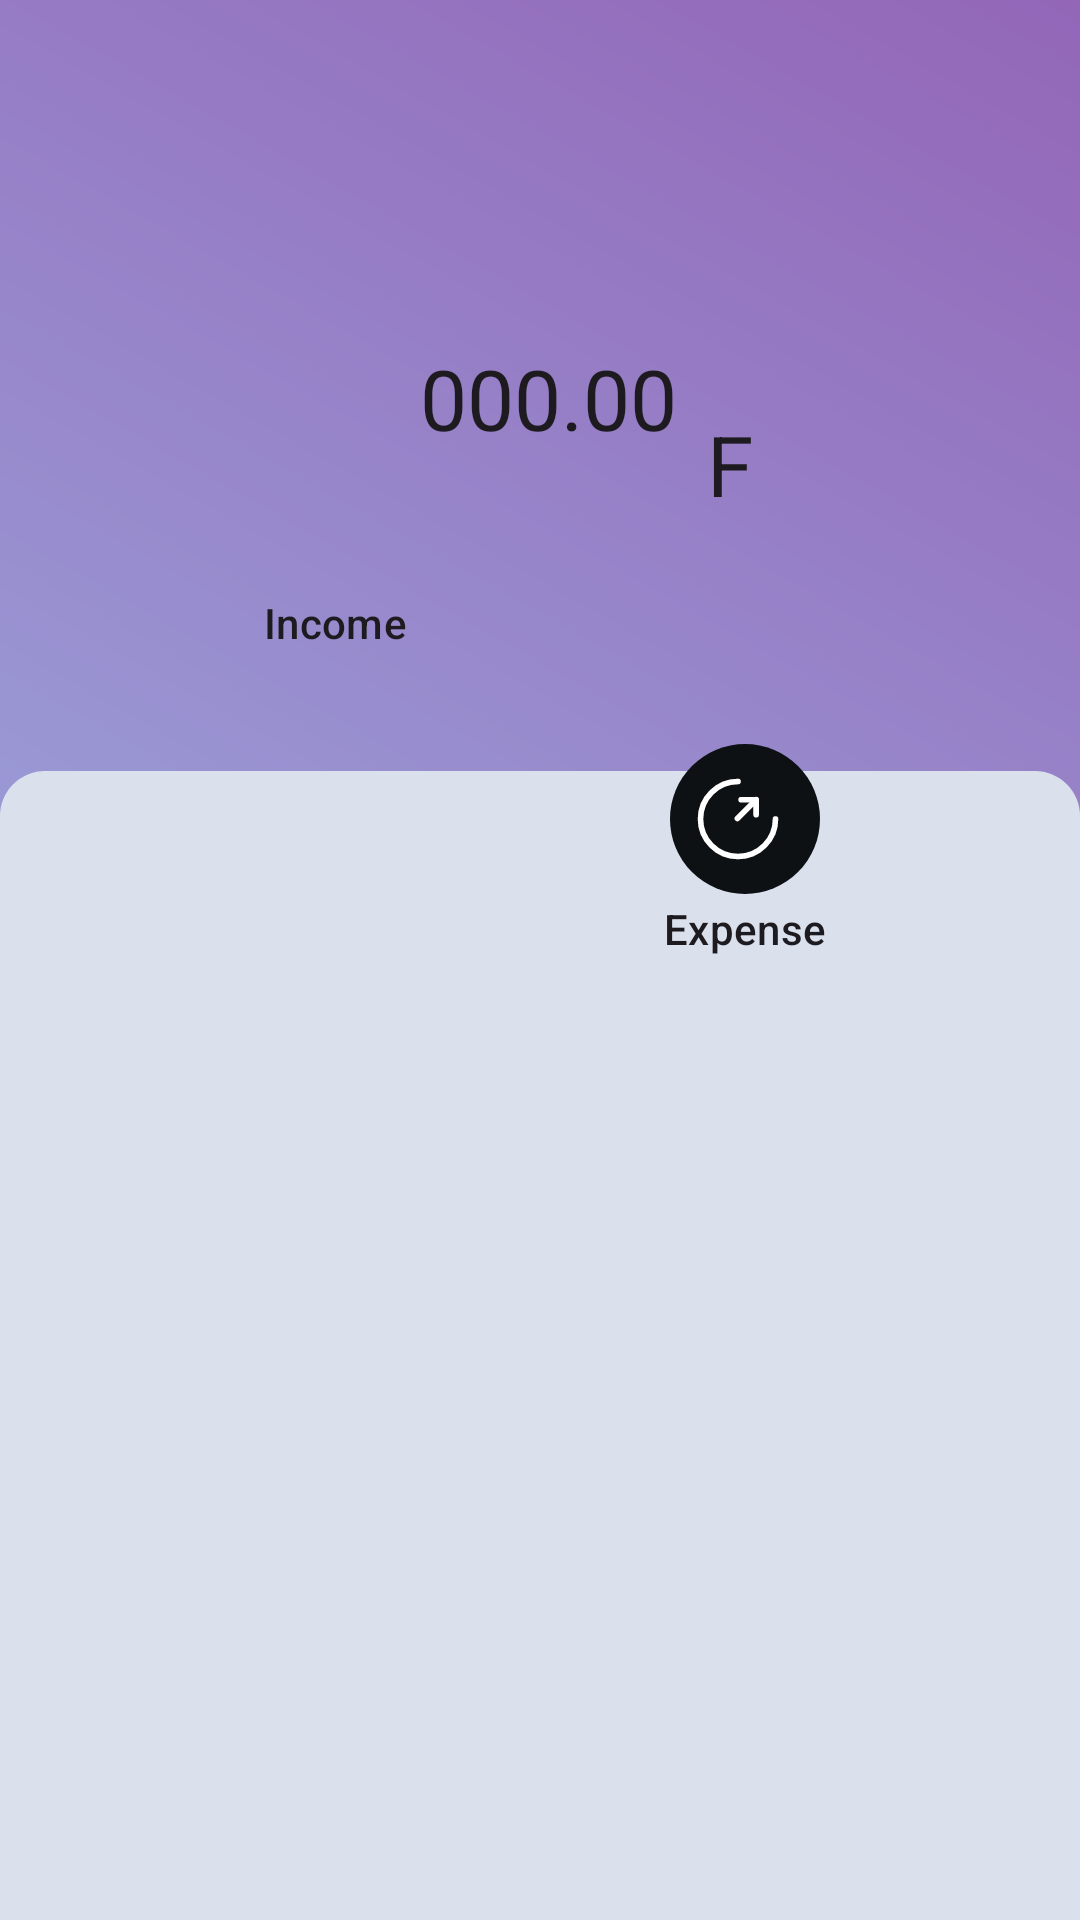

The Android layout XML behind this screen, and the referenced resources:
<!-- AndroidManifest.xml: application theme Theme.MoneyMaster -->
<!-- res/layout/fragment_money.xml -->
<?xml version="1.0" encoding="utf-8"?>
<androidx.constraintlayout.widget.ConstraintLayout xmlns:android="http://schemas.android.com/apk/res/android"
    xmlns:app="http://schemas.android.com/apk/res-auto"
    xmlns:tools="http://schemas.android.com/tools"
    android:layout_width="match_parent"
    android:layout_height="match_parent"
    android:background="@drawable/money_bar_shape"
    tools:context=".ui.main.fragments.money.MoneyFragment">

    <androidx.constraintlayout.widget.ConstraintLayout
        android:id="@+id/constraintLayout"
        android:layout_width="match_parent"
        android:layout_height="383dp"
        android:background="@drawable/transaction_bar_shape"
        app:layout_constraintBottom_toBottomOf="parent"
        app:layout_constraintEnd_toEndOf="parent"
        app:layout_constraintHorizontal_bias="0.0"
        app:layout_constraintStart_toStartOf="parent"
        app:layout_constraintTop_toTopOf="parent"
        app:layout_constraintVertical_bias="1.0">

        <androidx.recyclerview.widget.RecyclerView
            android:id="@+id/operationsRecycler"
            android:layout_width="match_parent"
            android:layout_height="wrap_content"
            app:layout_constraintBottom_toBottomOf="parent"
            app:layout_constraintStart_toStartOf="parent"
            app:layout_constraintTop_toTopOf="parent"
            app:layout_constraintEnd_toEndOf="parent"
            android:paddingHorizontal="10dp"
            app:layout_constraintVertical_bias="0.084" />
    </androidx.constraintlayout.widget.ConstraintLayout>

    <com.google.android.material.button.MaterialButton
        android:id="@+id/button_out"
        android:layout_width="50dp"
        android:layout_height="50dp"
        android:layout_marginTop="76dp"
        android:background="@drawable/button_in_out"
        android:backgroundTint="@null"
        android:clickable="true"
        app:icon="@drawable/money_send_svgrepo_com"
        app:iconGravity="textStart"
        app:iconPadding="5dp"
        app:iconSize="30dp"
        app:layout_constraintEnd_toEndOf="parent"
        app:layout_constraintHorizontal_bias="0.5"
        app:layout_constraintStart_toEndOf="@+id/button_in"
        app:layout_constraintTop_toBottomOf="@+id/symbol" />

    <TextView
        android:id="@+id/symbol"
        style="@style/TextAppearance.Material3.HeadlineMedium"
        android:layout_width="wrap_content"
        android:layout_height="36dp"
        android:layout_marginTop="136dp"
        android:text="F"
        app:layout_constraintEnd_toEndOf="parent"
        app:layout_constraintHorizontal_bias="0.083"
        app:layout_constraintStart_toEndOf="@+id/money_home"
        app:layout_constraintTop_toTopOf="parent" />

    <TextView
        android:id="@+id/money_home"
        style="@style/TextAppearance.Material3.HeadlineMedium"
        android:layout_width="wrap_content"
        android:layout_height="wrap_content"
        android:layout_marginStart="140dp"
        android:layout_marginTop="8dp"
        android:text="000.00"
        android:textAlignment="center"
        app:layout_constraintBottom_toBottomOf="parent"
        app:layout_constraintStart_toStartOf="parent"
        app:layout_constraintTop_toTopOf="parent"
        app:layout_constraintVertical_bias="0.178" />

    <com.google.android.material.button.MaterialButton
        android:id="@+id/button_in"
        android:layout_width="50dp"
        android:layout_height="50dp"
        android:layout_marginBottom="88dp"
        android:background="@drawable/button_in_out"
        android:backgroundTint="@null"
        android:clickable="true"
        app:icon="@drawable/money_recive_svgrepo_com"
        app:iconGravity="textStart"
        app:iconPadding="5dp"
        app:iconSize="30dp"
        app:layout_constraintBottom_toTopOf="@+id/constraintLayout"
        app:layout_constraintEnd_toStartOf="@+id/button_out"
        app:layout_constraintHorizontal_bias="0.5"
        app:layout_constraintStart_toStartOf="parent"
        app:layout_constraintTop_toTopOf="@+id/button_out"
        app:layout_constraintVertical_bias="0.0" />

    <TextView
        android:id="@+id/textView"
        android:layout_width="wrap_content"
        android:layout_height="wrap_content"
        android:text="Income"
        style="@style/TextAppearance.Material3.TitleSmall"
        app:layout_constraintEnd_toEndOf="@+id/button_in"
        app:layout_constraintStart_toStartOf="@+id/button_in"
        app:layout_constraintTop_toBottomOf="@+id/button_in" />

    <TextView
        android:id="@+id/textView2"
        android:layout_width="wrap_content"
        android:layout_height="wrap_content"
        android:layout_marginTop="2dp"
        android:text="Expense"
        style="@style/TextAppearance.Material3.TitleSmall"
        app:layout_constraintEnd_toEndOf="@+id/button_out"
        app:layout_constraintStart_toStartOf="@+id/button_out"
        app:layout_constraintTop_toBottomOf="@+id/button_out" />

</androidx.constraintlayout.widget.ConstraintLayout>
<!-- resources referenced by this layout -->
<resources>
  <!-- drawable button_in_out (drawable) -->
  <?xml version="1.0" encoding="utf-8"?>
  <selector xmlns:android="http://schemas.android.com/apk/res/android">
      <item android:state_pressed="false" android:state_hovered="false" android:state_activated="false" android:state_active="false" android:state_enabled="false">
          <shape
              android:shape="oval"
              >
              <size android:width="40dp" android:height="40dp"/>
              <solid android:color="?colorPrimary" />
          </shape>
      </item>
  
      <item android:state_pressed="true" android:state_hovered="true" android:state_activated="true" android:state_active="true" android:state_enabled="true">
          <shape
              android:shape="oval"
              >
              <size android:width="40dp" android:height="40dp"/>
              <solid android:color="?colorSecondary" />
          </shape>
      </item>
  </selector>
  <!-- drawable money_bar_shape (drawable) -->
  <?xml version="1.0" encoding="utf-8"?>
  <shape xmlns:android="http://schemas.android.com/apk/res/android">
  
      <gradient android:angle="45" android:startColor="#9fc0eb" android:endColor="#9366b8"/>
  </shape>
  <!-- drawable money_recive_svgrepo_com (drawable) -->
  <vector xmlns:android="http://schemas.android.com/apk/res/android"
      android:width="800dp"
      android:height="800dp"
      android:viewportWidth="24"
      android:viewportHeight="24">
    <path
        android:pathData="M22,12C22,17.52 17.52,22 12,22C6.48,22 2,17.52 2,12C2,6.48 6.48,2 12,2"
        android:strokeLineJoin="round"
        android:strokeWidth="1.5"
        android:fillColor="#00000000"
        android:strokeColor="#292D32"
        android:strokeLineCap="round"/>
    <path
        android:pathData="M11.602,7.723L11.602,11.723L15.602,11.723"
        android:strokeLineJoin="round"
        android:strokeWidth="1.5"
        android:fillColor="#00000000"
        android:strokeColor="#292D32"
        android:strokeLineCap="round"/>
    <path
        android:pathData="M16.602,6.723L11.602,11.723"
        android:strokeLineJoin="round"
        android:strokeWidth="1.5"
        android:fillColor="#00000000"
        android:strokeColor="#292D32"
        android:strokeLineCap="round"/>
  </vector>
  <!-- drawable money_send_svgrepo_com (drawable) -->
  <vector xmlns:android="http://schemas.android.com/apk/res/android"
      android:width="800dp"
      android:height="800dp"
      android:viewportWidth="24"
      android:viewportHeight="24">
    <path
        android:pathData="M22,12C22,17.52 17.52,22 12,22C6.48,22 2,17.52 2,12C2,6.48 6.48,2 12,2"
        android:strokeLineJoin="round"
        android:strokeWidth="1.5"
        android:fillColor="#00000000"
        android:strokeColor="#292D32"
        android:strokeLineCap="round"/>
    <path
        android:pathData="M16.834,10.858L16.834,6.858L12.834,6.858"
        android:strokeLineJoin="round"
        android:strokeWidth="1.5"
        android:fillColor="#00000000"
        android:strokeColor="#292D32"
        android:strokeLineCap="round"/>
    <path
        android:pathData="M11.834,11.858L16.834,6.858"
        android:strokeLineJoin="round"
        android:strokeWidth="1.5"
        android:fillColor="#00000000"
        android:strokeColor="#292D32"
        android:strokeLineCap="round"/>
  </vector>
  <!-- drawable transaction_bar_shape (drawable) -->
  <?xml version="1.0" encoding="utf-8"?>
  <shape xmlns:android="http://schemas.android.com/apk/res/android">
   <stroke android:width="0dp"/>
   <solid android:color="#dae1ed"/>
   <corners
       android:topLeftRadius="15dp"
       android:topRightRadius="15dp"/>
  </shape>
  <style name="Theme.MoneyMaster" parent="Theme.MaterialComponents.DayNight.NoActionBar">
          
  
          <item name="colorPrimary">#0e1114</item>
          <item name="colorSecondary">#5f94f1</item>
          
          <item name="android:statusBarColor">@android:color/transparent</item>
          <item name="android:windowTranslucentStatus">
              false
          </item>
      </style>
</resources>
